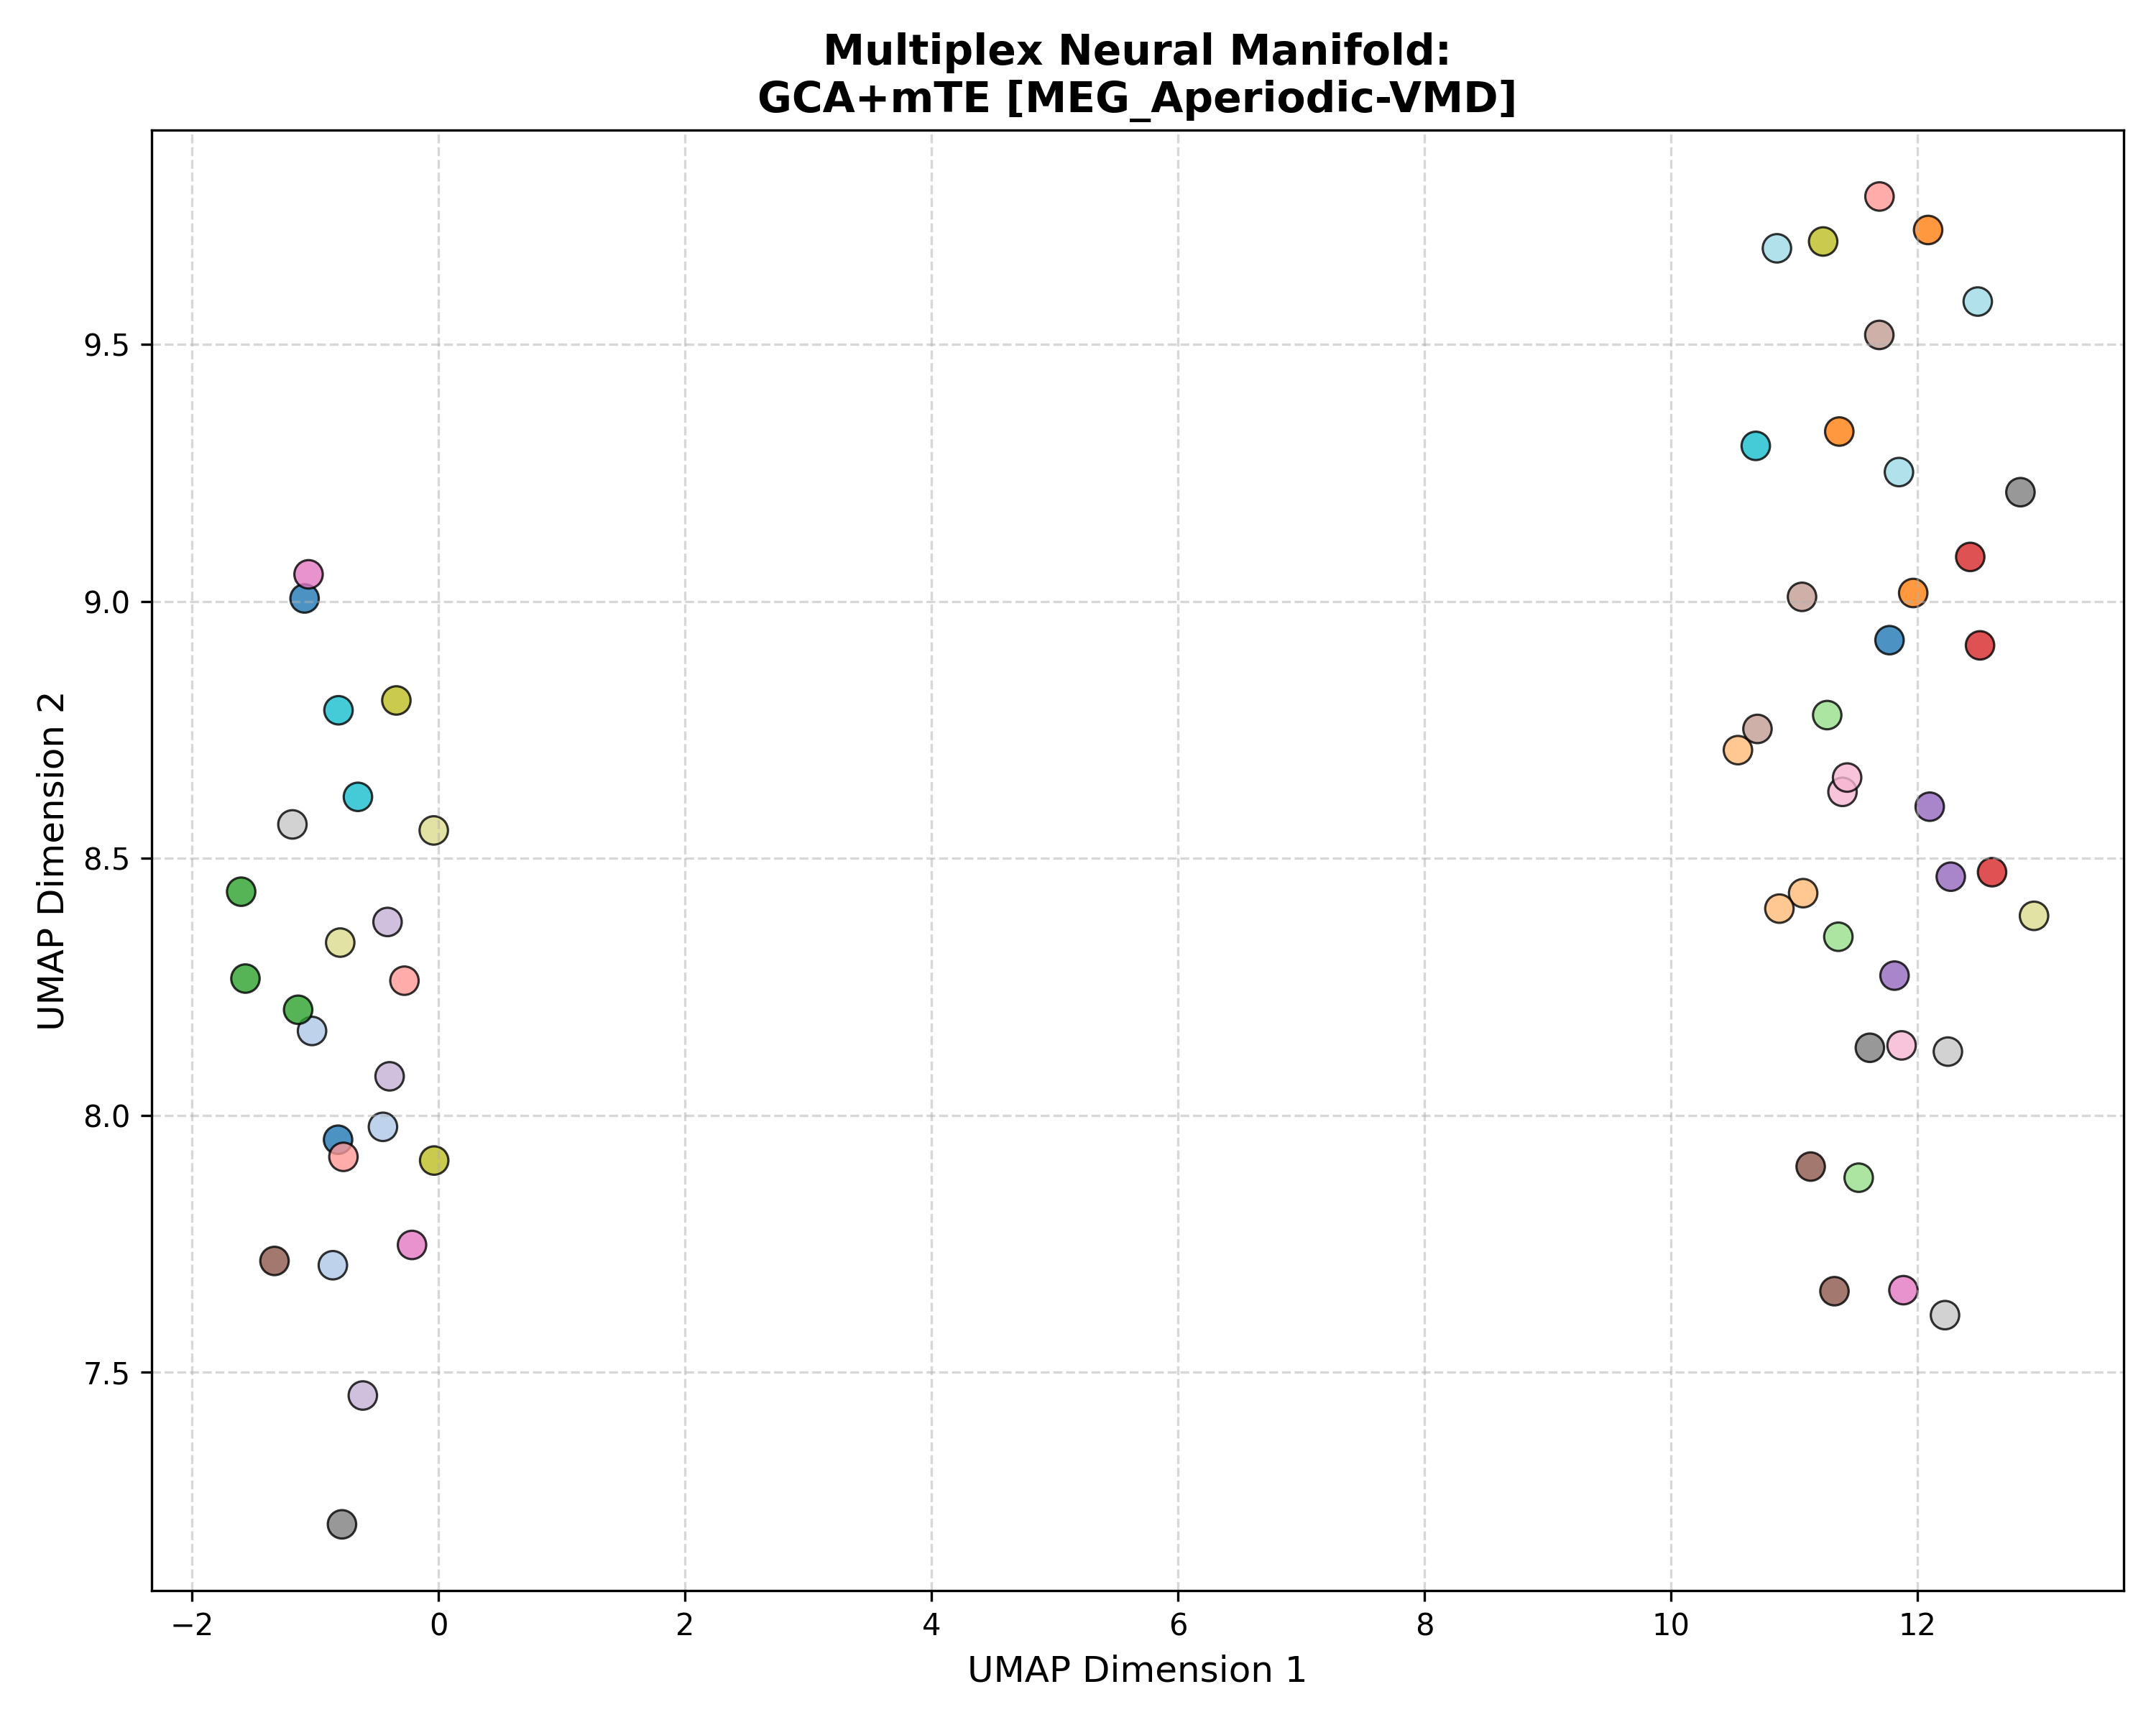

Source data for this figure (header and first rows):
Subject_ID, UMAP_Dimension_1, UMAP_Dimension_2, Analysis_Group
100307, 11.77, 8.924, GCA+mTE [MEG_Aperiodic-VMD]
100307, -0.8144, 7.952, GCA+mTE [MEG_Aperiodic-VMD]
100307, -1.086, 9.005, GCA+mTE [MEG_Aperiodic-VMD]
102816, -0.8565, 7.708, GCA+mTE [MEG_Aperiodic-VMD]
102816, -1.025, 8.164, GCA+mTE [MEG_Aperiodic-VMD]
102816, -0.4501, 7.977, GCA+mTE [MEG_Aperiodic-VMD]
106521, 11.97, 9.016, GCA+mTE [MEG_Aperiodic-VMD]
106521, 12.09, 9.722, GCA+mTE [MEG_Aperiodic-VMD]
106521, 11.37, 9.33, GCA+mTE [MEG_Aperiodic-VMD]
108323, 11.07, 8.432, GCA+mTE [MEG_Aperiodic-VMD]
108323, 10.54, 8.71, GCA+mTE [MEG_Aperiodic-VMD]
108323, 10.88, 8.402, GCA+mTE [MEG_Aperiodic-VMD]
109123, -1.566, 8.266, GCA+mTE [MEG_Aperiodic-VMD]
109123, -1.6, 8.435, GCA+mTE [MEG_Aperiodic-VMD]
109123, -1.138, 8.205, GCA+mTE [MEG_Aperiodic-VMD]
111514, 11.27, 8.779, GCA+mTE [MEG_Aperiodic-VMD]
111514, 11.36, 8.347, GCA+mTE [MEG_Aperiodic-VMD]
111514, 11.52, 7.878, GCA+mTE [MEG_Aperiodic-VMD]
112920, 12.51, 8.914, GCA+mTE [MEG_Aperiodic-VMD]
112920, 12.6, 8.473, GCA+mTE [MEG_Aperiodic-VMD]
112920, 12.43, 9.086, GCA+mTE [MEG_Aperiodic-VMD]
113922, -0.2757, 8.262, GCA+mTE [MEG_Aperiodic-VMD]
113922, -0.7707, 7.919, GCA+mTE [MEG_Aperiodic-VMD]
113922, 11.69, 9.788, GCA+mTE [MEG_Aperiodic-VMD]
116726, 11.81, 8.272, GCA+mTE [MEG_Aperiodic-VMD]
116726, 12.27, 8.464, GCA+mTE [MEG_Aperiodic-VMD]
116726, 12.1, 8.6, GCA+mTE [MEG_Aperiodic-VMD]
133019, -0.4129, 8.376, GCA+mTE [MEG_Aperiodic-VMD]
133019, -0.396, 8.076, GCA+mTE [MEG_Aperiodic-VMD]
133019, -0.6134, 7.454, GCA+mTE [MEG_Aperiodic-VMD]
146129, -1.33, 7.716, GCA+mTE [MEG_Aperiodic-VMD]
146129, 11.33, 7.657, GCA+mTE [MEG_Aperiodic-VMD]
146129, 11.13, 7.9, GCA+mTE [MEG_Aperiodic-VMD]
149741, 11.06, 9.009, GCA+mTE [MEG_Aperiodic-VMD]
149741, 10.7, 8.752, GCA+mTE [MEG_Aperiodic-VMD]
149741, 11.69, 9.518, GCA+mTE [MEG_Aperiodic-VMD]
156334, 11.89, 7.659, GCA+mTE [MEG_Aperiodic-VMD]
156334, -0.2143, 7.747, GCA+mTE [MEG_Aperiodic-VMD]
156334, -1.054, 9.052, GCA+mTE [MEG_Aperiodic-VMD]
158136, 11.87, 8.136, GCA+mTE [MEG_Aperiodic-VMD]
158136, 11.39, 8.629, GCA+mTE [MEG_Aperiodic-VMD]
158136, 11.43, 8.657, GCA+mTE [MEG_Aperiodic-VMD]
162026, 12.83, 9.212, GCA+mTE [MEG_Aperiodic-VMD]
162026, 11.61, 8.131, GCA+mTE [MEG_Aperiodic-VMD]
162026, -0.7824, 7.204, GCA+mTE [MEG_Aperiodic-VMD]
162935, 12.22, 7.611, GCA+mTE [MEG_Aperiodic-VMD]
162935, -1.185, 8.566, GCA+mTE [MEG_Aperiodic-VMD]
162935, 12.25, 8.124, GCA+mTE [MEG_Aperiodic-VMD]
164636, -0.3413, 8.807, GCA+mTE [MEG_Aperiodic-VMD]
164636, 11.23, 9.7, GCA+mTE [MEG_Aperiodic-VMD]
164636, -0.03446, 7.912, GCA+mTE [MEG_Aperiodic-VMD]
166438, -0.7968, 8.336, GCA+mTE [MEG_Aperiodic-VMD]
166438, -0.03796, 8.554, GCA+mTE [MEG_Aperiodic-VMD]
166438, 12.95, 8.388, GCA+mTE [MEG_Aperiodic-VMD]
169040, 10.69, 9.302, GCA+mTE [MEG_Aperiodic-VMD]
169040, -0.8108, 8.788, GCA+mTE [MEG_Aperiodic-VMD]
169040, -0.6532, 8.619, GCA+mTE [MEG_Aperiodic-VMD]
172029, 11.85, 9.251, GCA+mTE [MEG_Aperiodic-VMD]
172029, 12.49, 9.583, GCA+mTE [MEG_Aperiodic-VMD]
172029, 10.86, 9.687, GCA+mTE [MEG_Aperiodic-VMD]
